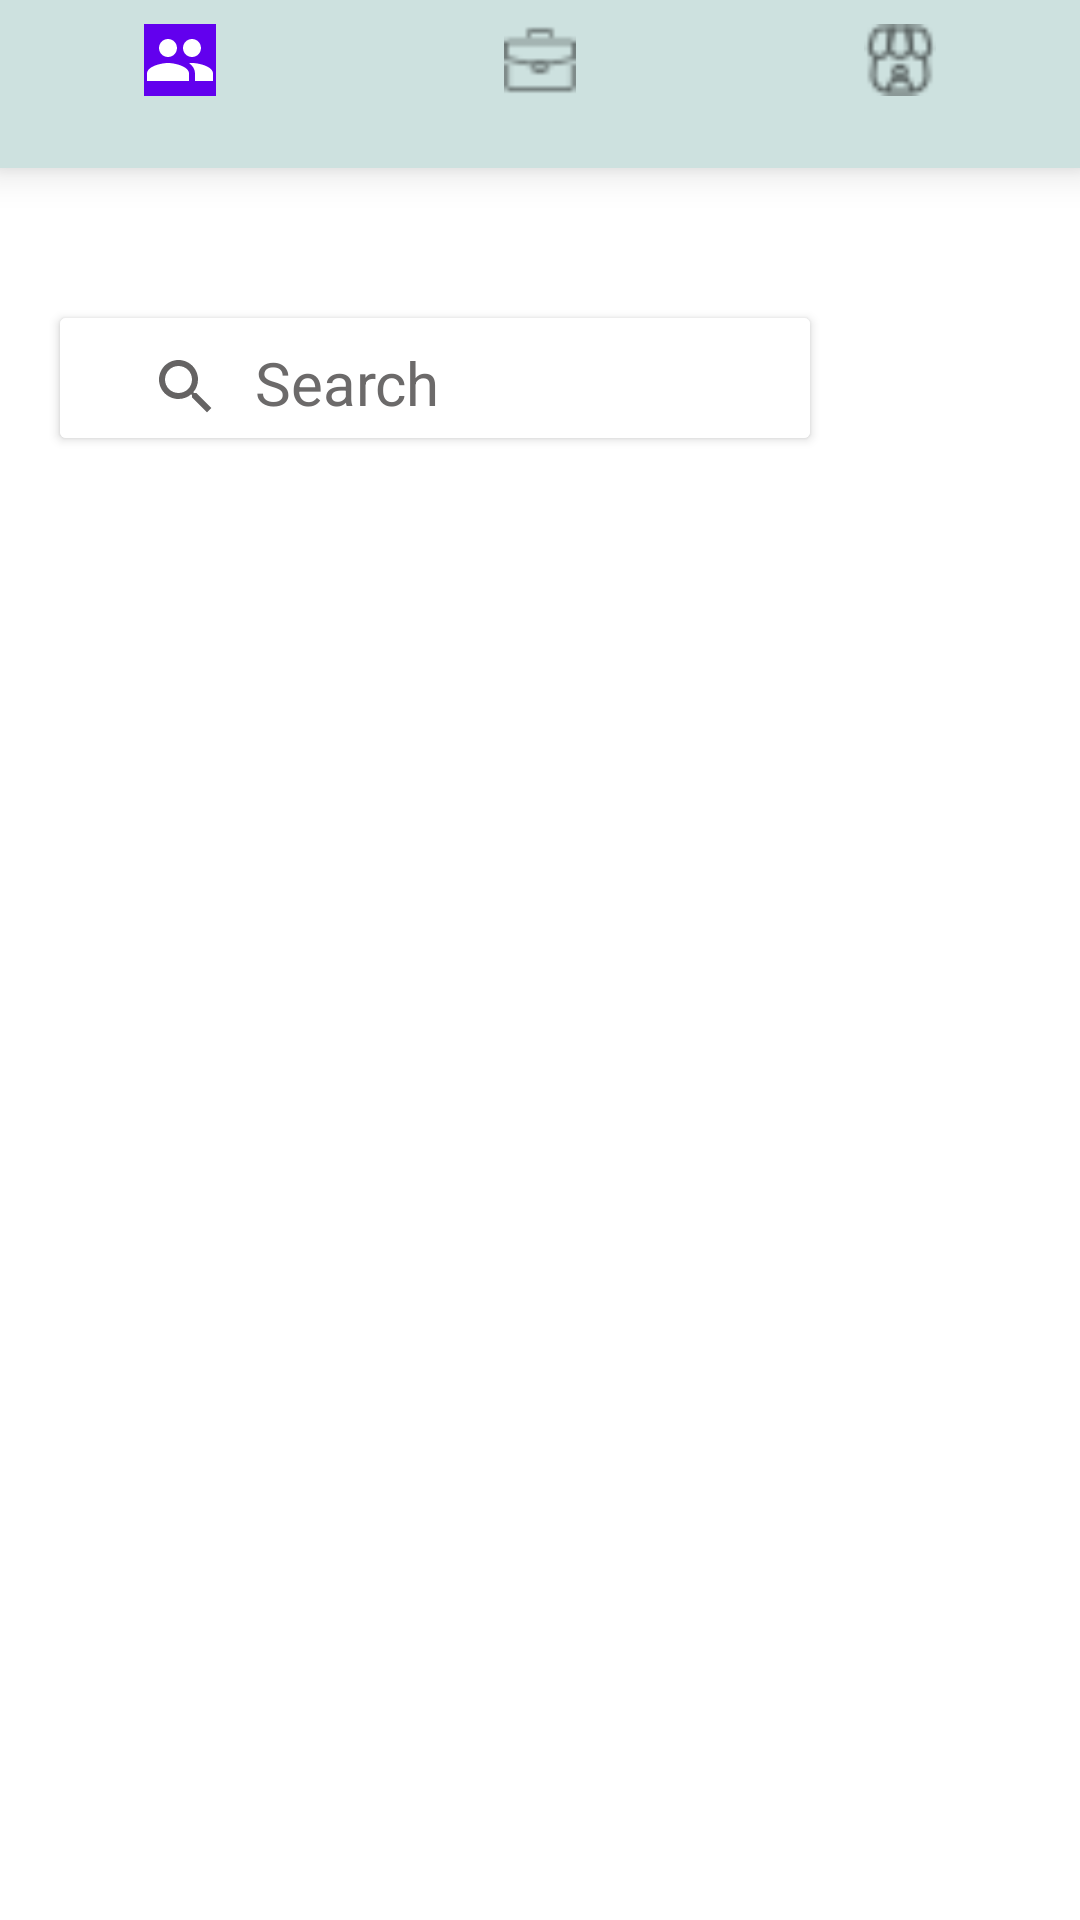

Here is an Android app screen rendered from its layout file. Give the layout XML and the strings, colors and styles it references.
<!-- AndroidManifest.xml: application theme Theme.Netclone -->
<!-- res/layout/fragment_explore.xml -->
<?xml version="1.0" encoding="utf-8"?>
<RelativeLayout xmlns:android="http://schemas.android.com/apk/res/android"
    xmlns:tools="http://schemas.android.com/tools"
    android:layout_width="match_parent"
    android:layout_height="match_parent"
    xmlns:app="http://schemas.android.com/apk/res-auto"
    android:orientation="vertical"
    android:background="@color/white"
    tools:context=".ExploreFragment">


    <com.google.android.material.bottomnavigation.BottomNavigationView
        android:id="@+id/btnView1"
        android:layout_width="match_parent"
        android:layout_height="wrap_content"
        app:menu="@menu/tabitem"
        android:background="#CDE1DF"
        android:backgroundTint="@color/white"/>

    <androidx.cardview.widget.CardView
        android:id="@+id/card"
        android:layout_width="match_parent"
        android:layout_height="40dp"
        android:layout_below="@+id/btnView1"
        android:layout_marginTop="50dp"
        android:layout_marginStart="20dp"
        android:layout_marginEnd="90dp">

        <LinearLayout
            android:layout_width="match_parent"
            android:layout_height="match_parent"
            android:background="@color/cardview_light_background">

            <ImageView
                android:layout_width="wrap_content"
                android:layout_height="wrap_content"
                android:src="@drawable/ic_baseline_search_24"
                android:layout_marginStart="30dp"
                android:layout_marginTop="11dp"/>
            <TextView
                android:layout_width="match_parent"
                android:layout_height="match_parent"
                android:text="Search"
                android:layout_marginStart="11dp"
                android:layout_marginTop="8dp"
                android:textSize="20dp"
                android:textColor="#6C6A6A"/>

        </LinearLayout>


    </androidx.cardview.widget.CardView>

    <ImageView
        android:layout_width="40dp"
        android:layout_height="40dp"
        android:src="@drawable/edit"
        android:layout_alignParentRight="true"
        android:layout_below="@+id/btnView1"
        android:layout_marginTop="50dp"
        android:layout_marginEnd="20dp"/>


</RelativeLayout>
<!-- resources referenced by this layout -->
<resources>
  <!-- drawable ic_baseline_search_24 (drawable) -->
  <vector android:height="24dp" android:tint="#656363"
      android:viewportHeight="24" android:viewportWidth="24"
      android:width="24dp" xmlns:android="http://schemas.android.com/apk/res/android">
      <path android:fillColor="@android:color/white" android:pathData="M15.5,14h-0.79l-0.28,-0.27C15.41,12.59 16,11.11 16,9.5 16,5.91 13.09,3 9.5,3S3,5.91 3,9.5 5.91,16 9.5,16c1.61,0 3.09,-0.59 4.23,-1.57l0.27,0.28v0.79l5,4.99L20.49,19l-4.99,-5zM9.5,14C7.01,14 5,11.99 5,9.5S7.01,5 9.5,5 14,7.01 14,9.5 11.99,14 9.5,14z"/>
  </vector>
  <style name="Theme.Netclone" parent="Theme.MaterialComponents.DayNight.DarkActionBar">
          
          <item name="colorPrimary">@color/purple_500</item>
          <item name="colorPrimaryVariant">@color/purple_700</item>
          <item name="colorOnPrimary">@color/white</item>
          
          <item name="colorSecondary">@color/teal_200</item>
          <item name="colorSecondaryVariant">@color/teal_700</item>
          <item name="colorOnSecondary">@color/black</item>
          
          <item name="android:statusBarColor">?attr/colorPrimaryVariant</item>
          
      </style>
  <!-- not gathered from this repository: default colours our renderer supplied (Android Studio template values) -->
  <color name="purple_500">#FF6200EE</color>
  <color name="purple_700">#FF3700B3</color>
  <color name="teal_200">#FF03DAC5</color>
  <color name="teal_700">#FF018786</color>
  <color name="black">#FF000000</color>
  <color name="white">#FFFFFFFF</color>
</resources>
